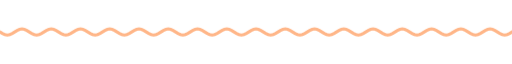
t = 0.00 s
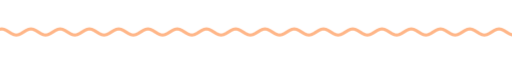
t = 1.67 s
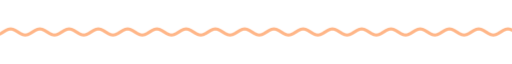
t = 3.33 s
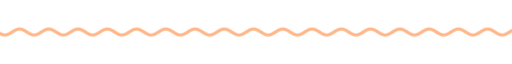
t = 5.00 s
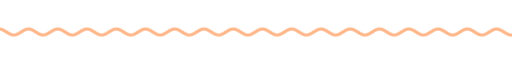
t = 6.67 s
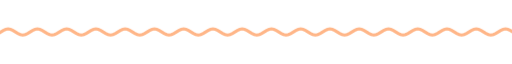
t = 8.33 s

The animated SVG that drew these frames (rendered in a browser with its animation timeline set to each time). Animation: 9 CSS @keyframes rules; frames cover the first 8.33 s, repeats indefinitely.

<svg xmlns="http://www.w3.org/2000/svg" xmlns:xlink="http://www.w3.org/1999/xlink" width="840" height="28" viewBox="0 0 840 28" role="img" aria-label="divider"><title>divider</title><style>text{font-family:G,R,'Google Sans','Segoe UI',Roboto,sans-serif;font-variation-settings:'ROND' 100}
.up{animation:up .8s cubic-bezier(.05,.7,.1,1) both}
.pop{transform-box:fill-box;transform-origin:center;animation:pop .6s cubic-bezier(.34,1.56,.64,1) both}
.fade{animation:fade .9s ease both}
.spin{transform-box:fill-box;transform-origin:center;animation:spin 40s linear infinite}
.spin-r{transform-box:fill-box;transform-origin:center;animation:spin 28s linear infinite reverse}
.bob{transform-box:fill-box;transform-origin:center;animation:bob 7s ease-in-out infinite}
.grow{transform-box:fill-box;transform-origin:left center;animation:grow 1.1s cubic-bezier(.2,0,0,1) both}
.wght{animation:wght 1.6s cubic-bezier(.2,0,0,1) .2s both}
.wave{animation:wave 2.4s linear infinite}
.blink{animation:blink 1s step-end infinite}
@keyframes blink{50%{opacity:0}}
@keyframes up{from{opacity:0;transform:translateY(14px)}to{opacity:1;transform:none}}
@keyframes pop{from{opacity:0;transform:scale(.6)}to{opacity:1;transform:scale(1)}}
@keyframes fade{from{opacity:0}to{opacity:1}}
@keyframes spin{to{transform:rotate(360deg)}}
@keyframes bob{0%,100%{transform:translateY(0) rotate(0)}50%{transform:translateY(-10px) rotate(12deg)}}
@keyframes grow{from{transform:scaleX(0)}to{transform:scaleX(1)}}
@keyframes wght{from{font-variation-settings:'ROND' 100,'wght' 400}to{font-variation-settings:'ROND' 100,'wght' 760}}
@keyframes wave{from{transform:translateX(0)}to{transform:translateX(-48px)}}
@media (prefers-reduced-motion:reduce){*{animation:none!important}}</style><clipPath id="w"><rect x="0" y="0" width="840" height="28"/></clipPath><g clip-path="url(#w)"><path class="wave" d="M0 14.0 L4 16.5 L8 18.3 L12 19.0 L16 18.3 L20 16.5 L24 14.0 L28 11.5 L32 9.7 L36 9.0 L40 9.7 L44 11.5 L48 14.0 L52 16.5 L56 18.3 L60 19.0 L64 18.3 L68 16.5 L72 14.0 L76 11.5 L80 9.7 L84 9.0 L88 9.7 L92 11.5 L96 14.0 L100 16.5 L104 18.3 L108 19.0 L112 18.3 L116 16.5 L120 14.0 L124 11.5 L128 9.7 L132 9.0 L136 9.7 L140 11.5 L144 14.0 L148 16.5 L152 18.3 L156 19.0 L160 18.3 L164 16.5 L168 14.0 L172 11.5 L176 9.7 L180 9.0 L184 9.7 L188 11.5 L192 14.0 L196 16.5 L200 18.3 L204 19.0 L208 18.3 L212 16.5 L216 14.0 L220 11.5 L224 9.7 L228 9.0 L232 9.7 L236 11.5 L240 14.0 L244 16.5 L248 18.3 L252 19.0 L256 18.3 L260 16.5 L264 14.0 L268 11.5 L272 9.7 L276 9.0 L280 9.7 L284 11.5 L288 14.0 L292 16.5 L296 18.3 L300 19.0 L304 18.3 L308 16.5 L312 14.0 L316 11.5 L320 9.7 L324 9.0 L328 9.7 L332 11.5 L336 14.0 L340 16.5 L344 18.3 L348 19.0 L352 18.3 L356 16.5 L360 14.0 L364 11.5 L368 9.7 L372 9.0 L376 9.7 L380 11.5 L384 14.0 L388 16.5 L392 18.3 L396 19.0 L400 18.3 L404 16.5 L408 14.0 L412 11.5 L416 9.7 L420 9.0 L424 9.7 L428 11.5 L432 14.0 L436 16.5 L440 18.3 L444 19.0 L448 18.3 L452 16.5 L456 14.0 L460 11.5 L464 9.7 L468 9.0 L472 9.7 L476 11.5 L480 14.0 L484 16.5 L488 18.3 L492 19.0 L496 18.3 L500 16.5 L504 14.0 L508 11.5 L512 9.7 L516 9.0 L520 9.7 L524 11.5 L528 14.0 L532 16.5 L536 18.3 L540 19.0 L544 18.3 L548 16.5 L552 14.0 L556 11.5 L560 9.7 L564 9.0 L568 9.7 L572 11.5 L576 14.0 L580 16.5 L584 18.3 L588 19.0 L592 18.3 L596 16.5 L600 14.0 L604 11.5 L608 9.7 L612 9.0 L616 9.7 L620 11.5 L624 14.0 L628 16.5 L632 18.3 L636 19.0 L640 18.3 L644 16.5 L648 14.0 L652 11.5 L656 9.7 L660 9.0 L664 9.7 L668 11.5 L672 14.0 L676 16.5 L680 18.3 L684 19.0 L688 18.3 L692 16.5 L696 14.0 L700 11.5 L704 9.7 L708 9.0 L712 9.7 L716 11.5 L720 14.0 L724 16.5 L728 18.3 L732 19.0 L736 18.3 L740 16.5 L744 14.0 L748 11.5 L752 9.7 L756 9.0 L760 9.7 L764 11.5 L768 14.0 L772 16.5 L776 18.3 L780 19.0 L784 18.3 L788 16.5 L792 14.0 L796 11.5 L800 9.7 L804 9.0 L808 9.7 L812 11.5 L816 14.0 L820 16.5 L824 18.3 L828 19.0 L832 18.3 L836 16.5 L840 14.0 L844 11.5 L848 9.7 L852 9.0 L856 9.7 L860 11.5 L864 14.0 L868 16.5 L872 18.3 L876 19.0 L880 18.3 L884 16.5 L888 14.0 L892 11.5 L896 9.7 L900 9.0 L904 9.7 L908 11.5 L912 14.0 L916 16.5 L920 18.3 L924 19.0 L928 18.3 L932 16.5 L936 14.0" fill="none" stroke="#ffb688" stroke-width="5" stroke-linecap="round"/></g></svg>
